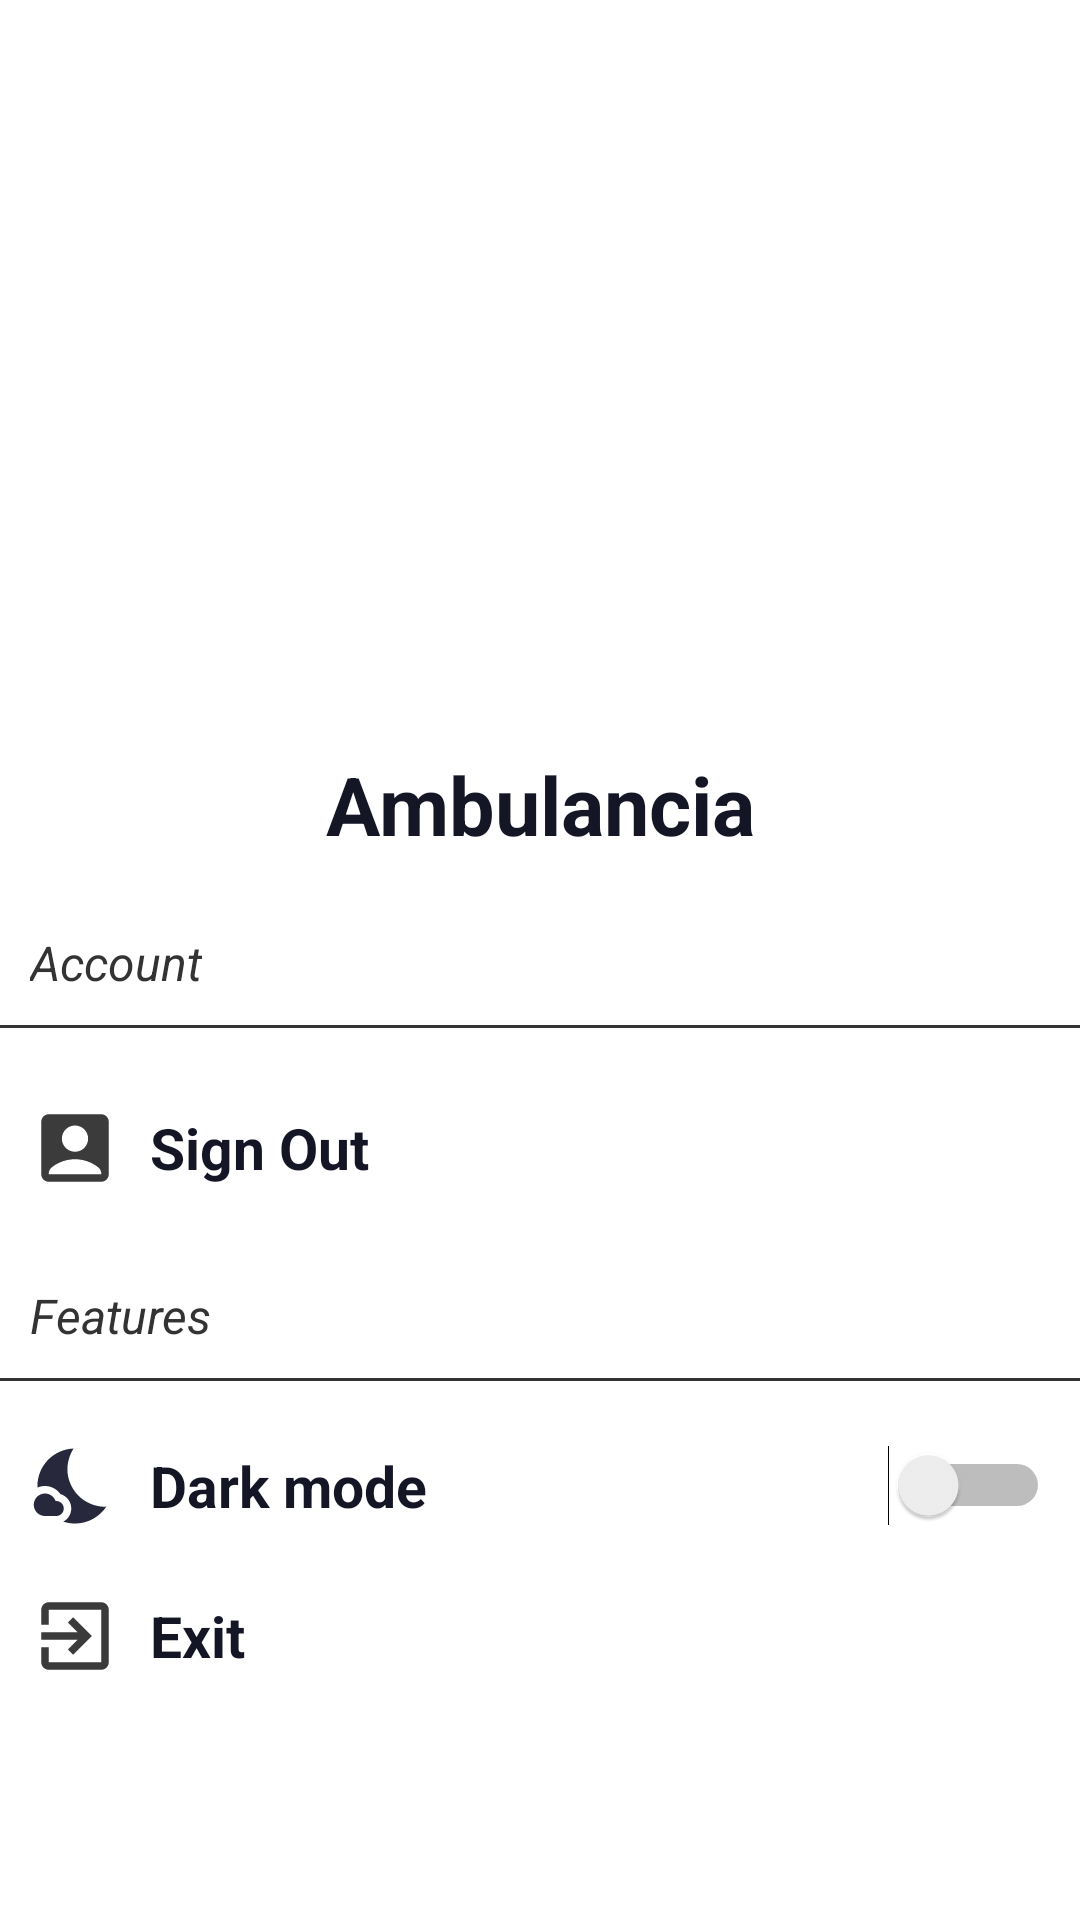

This screen was rendered from an Android layout file. Write that file and the resources it references.
<!-- AndroidManifest.xml: application theme Theme.AptechClass -->
<!-- res/layout/fragment_admin_settings.xml -->
<?xml version="1.0" encoding="utf-8"?>
<ScrollView xmlns:android="http://schemas.android.com/apk/res/android"
    xmlns:tools="http://schemas.android.com/tools"
    android:layout_width="match_parent"
    android:layout_height="match_parent"
    tools:context=".AdminSettings"

    android:background="@color/white"

    android:fillViewport="true"
    android:scrollbars="none"
    android:orientation="vertical">

    <LinearLayout
        android:layout_width="match_parent"
        android:layout_height="wrap_content"
        android:orientation="vertical">


        <ImageView
            android:layout_width="wrap_content"
            android:layout_height="230dp"
            android:scaleType="centerCrop"
            android:background="@color/white"
            android:src="@drawable/adminspainambulance"/>

        <TextView
            android:layout_width="match_parent"
            android:layout_height="wrap_content"
            android:text="Ambulancia"
            android:textAlignment="center"
            android:layout_marginTop="20dp"
            android:textStyle="bold"
            android:textColor="@color/blue_11"
            android:textSize="27sp"/>


        <TextView
            android:layout_width="wrap_content"
            android:layout_height="wrap_content"
            android:layout_marginTop="24dp"
            android:textColor="@color/gray"
            android:textSize="16sp"
            android:paddingRight="10dp"
            android:paddingLeft="10dp"
            android:textStyle="italic"
            android:text="Account"/>

        <View
            android:layout_width="wrap_content"
            android:layout_height="1dp"

            android:background="@color/gray"
            android:layout_marginTop="10dp"
            />

        <LinearLayout
            android:layout_width="match_parent"
            android:layout_height="wrap_content"
            android:paddingRight="10dp"
            android:paddingLeft="10dp"
            android:orientation="horizontal"
            android:layout_marginTop="25dp"
            android:gravity="center_vertical">

            <ImageView
                android:layout_width="30dp"
                android:layout_height="30dp"
                android:src="@drawable/ic_round_account_box_24"/>

            <TextView
                android:layout_width="wrap_content"
                android:layout_height="wrap_content"
                android:layout_marginStart="10dp"
                android:textSize="19sp"
                android:textColor="@color/blue_11"
                android:textStyle="bold"
                android:id="@+id/signOut"
                android:text="Sign Out"/>

        </LinearLayout>




        <TextView
            android:layout_width="wrap_content"
            android:layout_height="wrap_content"
            android:layout_marginTop="30dp"
            android:textColor="@color/gray"
            android:textSize="16sp"
            android:textStyle="italic"
            android:paddingRight="10dp"
            android:paddingLeft="10dp"
            android:text="Features"/>

        <View
            android:layout_width="wrap_content"
            android:layout_height="1dp"
            android:background="@color/gray"
            android:layout_marginTop="10dp"
            />




        <LinearLayout
            android:layout_width="match_parent"
            android:layout_height="wrap_content"
            android:orientation="horizontal"
            android:paddingRight="10dp"
            android:paddingLeft="10dp"
            android:layout_marginTop="20dp"
            android:gravity="center_vertical">

            <ImageView
                android:layout_width="30dp"
                android:layout_height="30dp"
                android:src="@drawable/ic_baseline_nights_stay_24"/>

            <Switch
                android:id="@+id/switchTwo"
                android:layout_width="match_parent"
                android:layout_height="wrap_content"
                android:text="Dark mode"
                android:layout_marginStart="10dp"
                android:textSize="19sp"
                android:textColor="@color/blue_11"
                android:textStyle="bold"
                tools:ignore="UseSwitchCompatOrMaterialXml" />

        </LinearLayout>


        <LinearLayout
            android:layout_width="match_parent"
            android:layout_height="wrap_content"
            android:paddingRight="10dp"
            android:paddingLeft="10dp"
            android:orientation="horizontal"
            android:layout_marginTop="20dp"
            android:layout_marginBottom="100dp"
            android:gravity="center_vertical">

            <ImageView
                android:layout_width="30dp"
                android:layout_height="30dp"
                android:src="@drawable/ic_baseline_exit_to_app_24"/>

            <TextView
                android:layout_width="wrap_content"
                android:layout_height="wrap_content"
                android:layout_marginStart="10dp"
                android:textSize="19sp"
                android:textColor="@color/blue_11"
                android:textStyle="bold"
                android:id="@+id/adminExitApp"

                android:text="Exit"/>

        </LinearLayout>
    </LinearLayout>

</ScrollView>
<!-- resources referenced by this layout -->
<resources>
  <color name="blue_11">#141625</color>
  <color name="gray">#333</color>
  <color name="white">#FFFFFFFF</color>
  <!-- drawable ic_baseline_exit_to_app_24 (drawable) -->
  <vector android:alpha="0.96" android:height="24dp"
      android:tint="#323232" android:viewportHeight="24"
      android:viewportWidth="24" android:width="24dp" xmlns:android="http://schemas.android.com/apk/res/android">
      <path android:fillColor="@android:color/white" android:pathData="M10.09,15.59L11.5,17l5,-5 -5,-5 -1.41,1.41L12.67,11H3v2h9.67l-2.58,2.59zM19,3H5c-1.11,0 -2,0.9 -2,2v4h2V5h14v14H5v-4H3v4c0,1.1 0.89,2 2,2h14c1.1,0 2,-0.9 2,-2V5c0,-1.1 -0.9,-2 -2,-2z"/>
  </vector>
  <!-- drawable ic_baseline_nights_stay_24 (drawable) -->
  <vector android:alpha="0.96" android:height="24dp"
      android:tint="#1E1E34" android:viewportHeight="24"
      android:viewportWidth="24" android:width="24dp" xmlns:android="http://schemas.android.com/apk/res/android">
      <path android:fillColor="@android:color/white" android:pathData="M11.1,12.08C8.77,7.57 10.6,3.6 11.63,2.01C6.27,2.2 1.98,6.59 1.98,12c0,0.14 0.02,0.28 0.02,0.42C2.62,12.15 3.29,12 4,12c1.66,0 3.18,0.83 4.1,2.15C9.77,14.63 11,16.17 11,18c0,1.52 -0.87,2.83 -2.12,3.51c0.98,0.32 2.03,0.5 3.11,0.5c3.5,0 6.58,-1.8 8.37,-4.52C18,17.72 13.38,16.52 11.1,12.08z"/>
      <path android:fillColor="@android:color/white" android:pathData="M7,16l-0.18,0C6.4,14.84 5.3,14 4,14c-1.66,0 -3,1.34 -3,3s1.34,3 3,3c0.62,0 2.49,0 3,0c1.1,0 2,-0.9 2,-2C9,16.9 8.1,16 7,16z"/>
  </vector>
  <!-- drawable ic_round_account_box_24 (drawable) -->
  <vector android:alpha="0.96" android:height="24dp"
      android:tint="#323232" android:viewportHeight="24"
      android:viewportWidth="24" android:width="24dp" xmlns:android="http://schemas.android.com/apk/res/android">
      <path android:fillColor="@android:color/white" android:pathData="M19,3H5C3.9,3 3,3.9 3,5v14c0,1.1 0.9,2 2,2h14c1.1,0 2,-0.9 2,-2V5C21,3.9 20.1,3 19,3zM12,6c1.93,0 3.5,1.57 3.5,3.5c0,1.93 -1.57,3.5 -3.5,3.5s-3.5,-1.57 -3.5,-3.5C8.5,7.57 10.07,6 12,6zM19,19H5v-0.23c0,-0.62 0.28,-1.2 0.76,-1.58C7.47,15.82 9.64,15 12,15s4.53,0.82 6.24,2.19c0.48,0.38 0.76,0.97 0.76,1.58V19z"/>
  </vector>
  <style name="Theme.AptechClass" parent="Theme.MaterialComponents.DayNight.DarkActionBar">
          
          <item name="colorPrimary">@color/purple_500</item>
          <item name="colorPrimaryVariant">@color/purple_700</item>
          <item name="colorOnPrimary">@color/white</item>
          
          <item name="colorSecondary">@color/teal_200</item>
          <item name="colorSecondaryVariant">@color/teal_700</item>
          <item name="colorOnSecondary">@color/black</item>
          
          <item name="android:statusBarColor" tools:targetApi="l">?attr/colorPrimaryVariant</item>
          
      </style>
  <color name="purple_500">#525FDA</color>
  <color name="purple_700">#FF3700B3</color>
  <color name="teal_200">#FF03DAC5</color>
  <color name="teal_700">#FF018786</color>
  <color name="black">#FF000000</color>
</resources>
